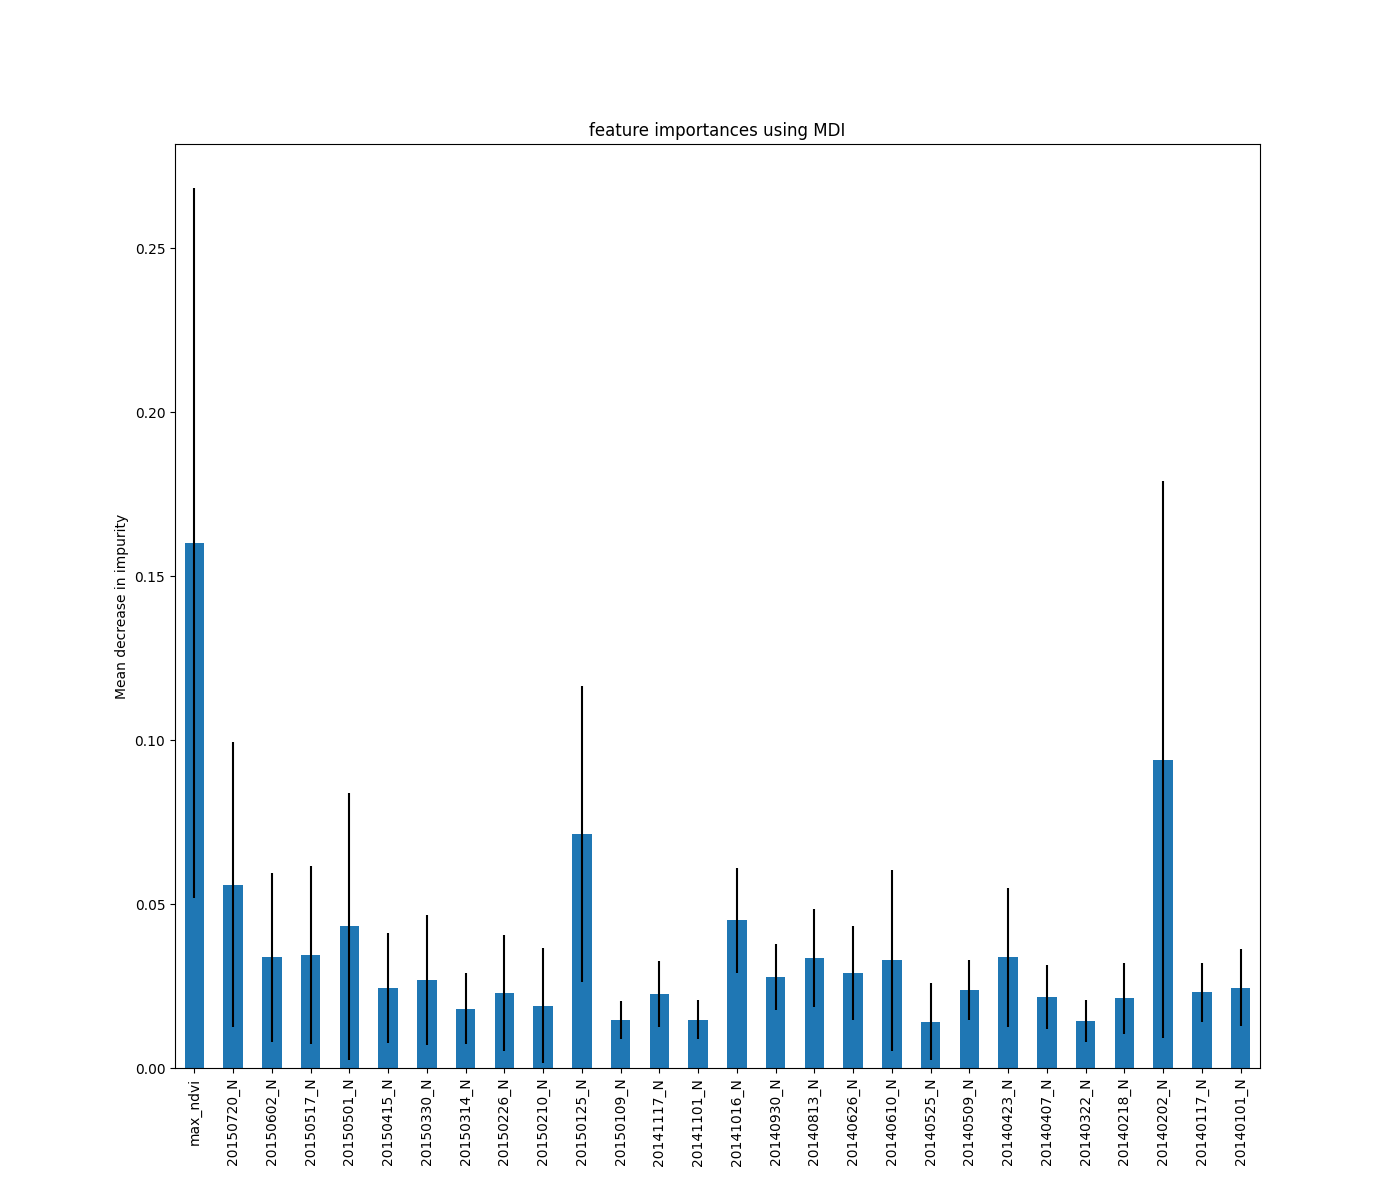

The data file committed next to this chart (first rows):
, 0
max_ndvi, 0.16
20140202_N, 0.09399
20150125_N, 0.07133
20150720_N, 0.05595
20141016_N, 0.04499
